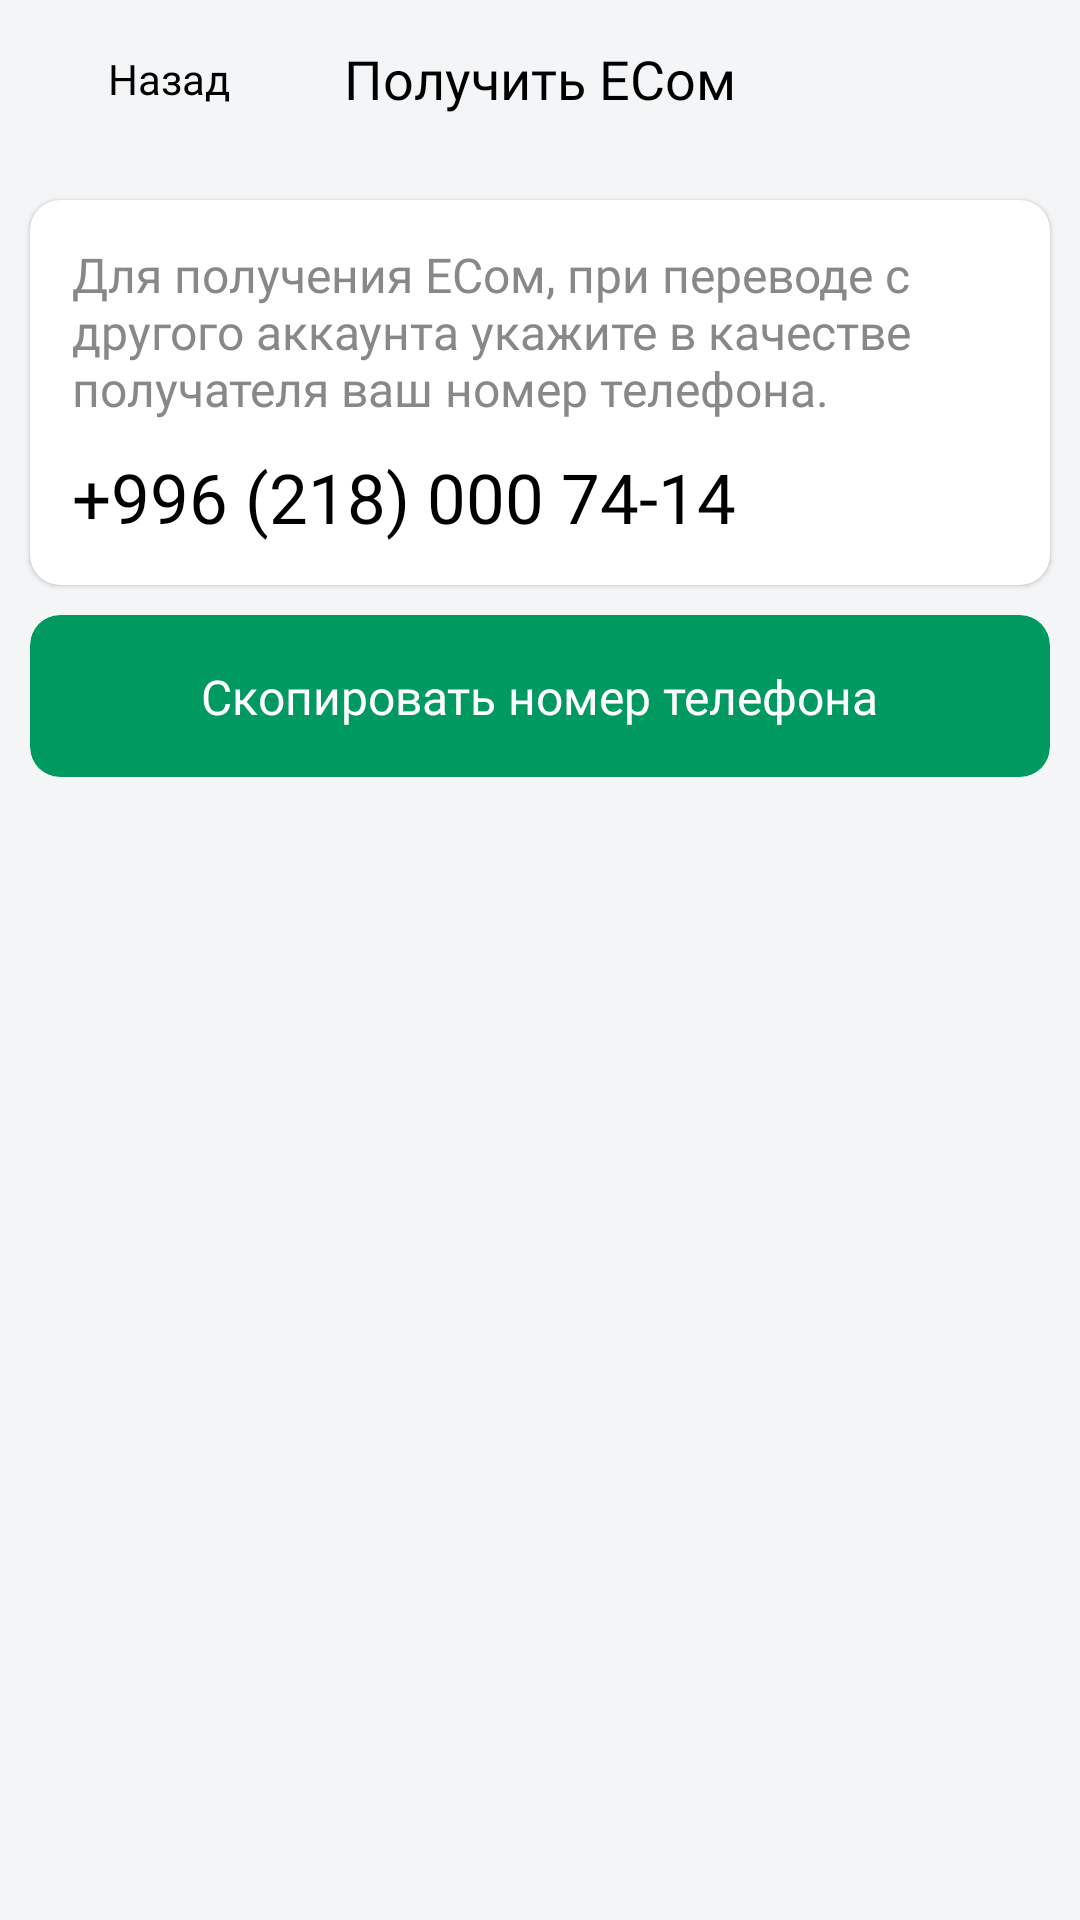

Produce the Android XML layout that renders to this screen, including the resource entries it uses.
<!-- AndroidManifest.xml: application theme Theme.BankDemoApp -->
<!-- res/layout/fragment_receive.xml -->
<?xml version="1.0" encoding="utf-8"?>
<androidx.constraintlayout.widget.ConstraintLayout xmlns:android="http://schemas.android.com/apk/res/android"
    xmlns:tools="http://schemas.android.com/tools"
    android:layout_width="match_parent"
    android:layout_height="match_parent"
    xmlns:app="http://schemas.android.com/apk/res-auto"
    tools:context=".screens.receive.ReceiveFragment">

    <androidx.constraintlayout.widget.ConstraintLayout
        android:id="@+id/back_btn"
        android:layout_width="wrap_content"
        android:layout_height="@dimen/_50dp"
        android:background="?attr/selectableItemBackground"
        android:paddingEnd="@dimen/_12dp"
        app:layout_constraintBottom_toBottomOf="@id/title"
        app:layout_constraintStart_toStartOf="parent"
        app:layout_constraintTop_toTopOf="@id/title">

        <ImageView
            android:id="@+id/ic_back"
            android:layout_width="@dimen/_40dp"
            android:layout_height="@dimen/_50dp"
            android:paddingVertical="@dimen/_16dp"
            android:paddingStart="@dimen/_12dp"
            android:src="@drawable/ic_back"
            app:layout_constraintStart_toStartOf="parent"
            app:layout_constraintTop_toTopOf="parent" />

        <TextView
            android:layout_width="wrap_content"
            android:layout_height="wrap_content"
            android:fontFamily="@font/semi_bold"
            android:text="Назад"
            android:textColor="@color/title"
            android:textSize="@dimen/_16sp"
            app:layout_constraintBottom_toBottomOf="parent"
            app:layout_constraintStart_toEndOf="@id/ic_back"
            app:layout_constraintTop_toTopOf="parent" />

    </androidx.constraintlayout.widget.ConstraintLayout>

    <TextView
        android:id="@+id/title"
        android:layout_width="wrap_content"
        android:layout_height="wrap_content"
        android:layout_marginTop="@dimen/_16dp"
        android:fontFamily="@font/semi_bold"
        android:text="Получить ЕСом"
        android:textColor="@color/title"
        android:textSize="@dimen/_20sp"
        app:layout_constraintEnd_toEndOf="parent"
        app:layout_constraintStart_toStartOf="parent"
        app:layout_constraintTop_toTopOf="parent" />

    <com.google.android.material.card.MaterialCardView
        android:id="@+id/receive_card"
        android:layout_width="match_parent"
        android:layout_height="wrap_content"
        android:layout_marginHorizontal="@dimen/_12dp"
        android:layout_marginTop="@dimen/_20dp"
        app:cardBackgroundColor="@color/card_bg"
        app:cardCornerRadius="@dimen/_12dp"
        app:cardElevation="@dimen/_2dp"
        app:layout_constraintTop_toBottomOf="@id/back_btn"
        app:strokeWidth="@dimen/_0dp">

        <androidx.constraintlayout.widget.ConstraintLayout
            android:layout_width="match_parent"
            android:paddingBottom="@dimen/_16dp"
            android:layout_height="match_parent">

            <TextView
                android:layout_marginEnd="16dp"
                android:id="@+id/receive_title"
                android:layout_width="match_parent"
                android:layout_height="wrap_content"
                android:layout_marginStart="@dimen/_16dp"
                android:layout_marginTop="@dimen/_16dp"
                android:fontFamily="@font/medium"
                android:text="Для получения ЕСом, при переводе с другого аккаунта укажите в качестве получателя ваш номер телефона."
                android:textColor="@color/subtitle"
                android:textSize="@dimen/_18sp"
                app:layout_constraintStart_toStartOf="parent"
                app:layout_constraintTop_toTopOf="parent" />

            <TextView
                android:layout_marginTop="@dimen/_12dp"
                android:id="@+id/phone_text"
                android:layout_width="wrap_content"
                android:layout_height="wrap_content"
                android:layout_marginStart="@dimen/_16dp"
                android:layout_marginBottom="@dimen/_16dp"
                android:fontFamily="@font/semi_bold"
                android:text="+996 (218) 000 74-14"
                android:textColor="@color/title"
                android:textSize="@dimen/_26sp"
                app:layout_constraintTop_toBottomOf="@id/receive_title"
                app:layout_constraintStart_toStartOf="parent" />

        </androidx.constraintlayout.widget.ConstraintLayout>

    </com.google.android.material.card.MaterialCardView>

    <com.google.android.material.card.MaterialCardView
        android:id="@+id/copy_phone_btn"
        android:layout_width="match_parent"
        android:layout_height="@dimen/_60dp"
        android:layout_marginHorizontal="@dimen/_12dp"
        android:layout_marginBottom="@dimen/_12dp"
        app:cardBackgroundColor="@color/green"
        app:cardCornerRadius="@dimen/_12dp"
        app:cardElevation="@dimen/_0dp"
        android:layout_marginTop="@dimen/_12dp"
        app:layout_constraintTop_toBottomOf="@id/receive_card"
        app:strokeWidth="@dimen/_0dp">

        <androidx.constraintlayout.widget.ConstraintLayout
            android:layout_width="match_parent"
            android:layout_height="match_parent">

            <TextView
                android:layout_width="wrap_content"
                android:layout_height="wrap_content"
                android:fontFamily="@font/semi_bold"
                android:text="Скопировать номер телефона"
                android:textColor="@color/white"
                android:textSize="@dimen/_18sp"
                app:layout_constraintBottom_toBottomOf="parent"
                app:layout_constraintEnd_toEndOf="parent"
                app:layout_constraintStart_toStartOf="parent"
                app:layout_constraintTop_toTopOf="parent" />

        </androidx.constraintlayout.widget.ConstraintLayout>

    </com.google.android.material.card.MaterialCardView>

</androidx.constraintlayout.widget.ConstraintLayout>
<!-- resources referenced by this layout -->
<resources>
  <color name="card_bg">#FFFFFF</color>
  <color name="green">#009960</color>
  <color name="subtitle">#888888</color>
  <color name="title">#000000</color>
  <color name="white">#FFFFFFFF</color>
  <dimen name="_0dp">0dp</dimen>
  <dimen name="_12dp">12dp</dimen>
  <dimen name="_16dp">16dp</dimen>
  <dimen name="_16sp">16sp</dimen>
  <dimen name="_18sp">18sp</dimen>
  <dimen name="_20dp">20dp</dimen>
  <dimen name="_20sp">20sp</dimen>
  <dimen name="_26sp">21sp</dimen>
  <dimen name="_2dp">2dp</dimen>
  <dimen name="_40dp">40dp</dimen>
  <dimen name="_50dp">50dp</dimen>
  <dimen name="_60dp">60dp</dimen>
  <style name="Theme.BankDemoApp" parent="Base.Theme.BankDemoApp" />
  <style name="Base.Theme.BankDemoApp" parent="Theme.Material3.Light.NoActionBar">
          <item name="colorPrimary">@color/green</item>
          <item name="android:windowBackground">@color/window_bg</item>
          <item name="bottomSheetDialogTheme">@style/ThemeOverlay.App.BottomSheetDialog</item>
      </style>
  <color name="window_bg">#F3F5F6</color>
  <style name="ThemeOverlay.App.BottomSheetDialog" parent="@style/ThemeOverlay.Material3.BottomSheetDialog">
          <item name="bottomSheetStyle">@style/BottomSheetDialog</item>
      </style>
  <style name="BottomSheetDialog" parent="Widget.Material3.BottomSheet.Modal">
          <item name="backgroundTint">@color/white</item>
      </style>
</resources>
